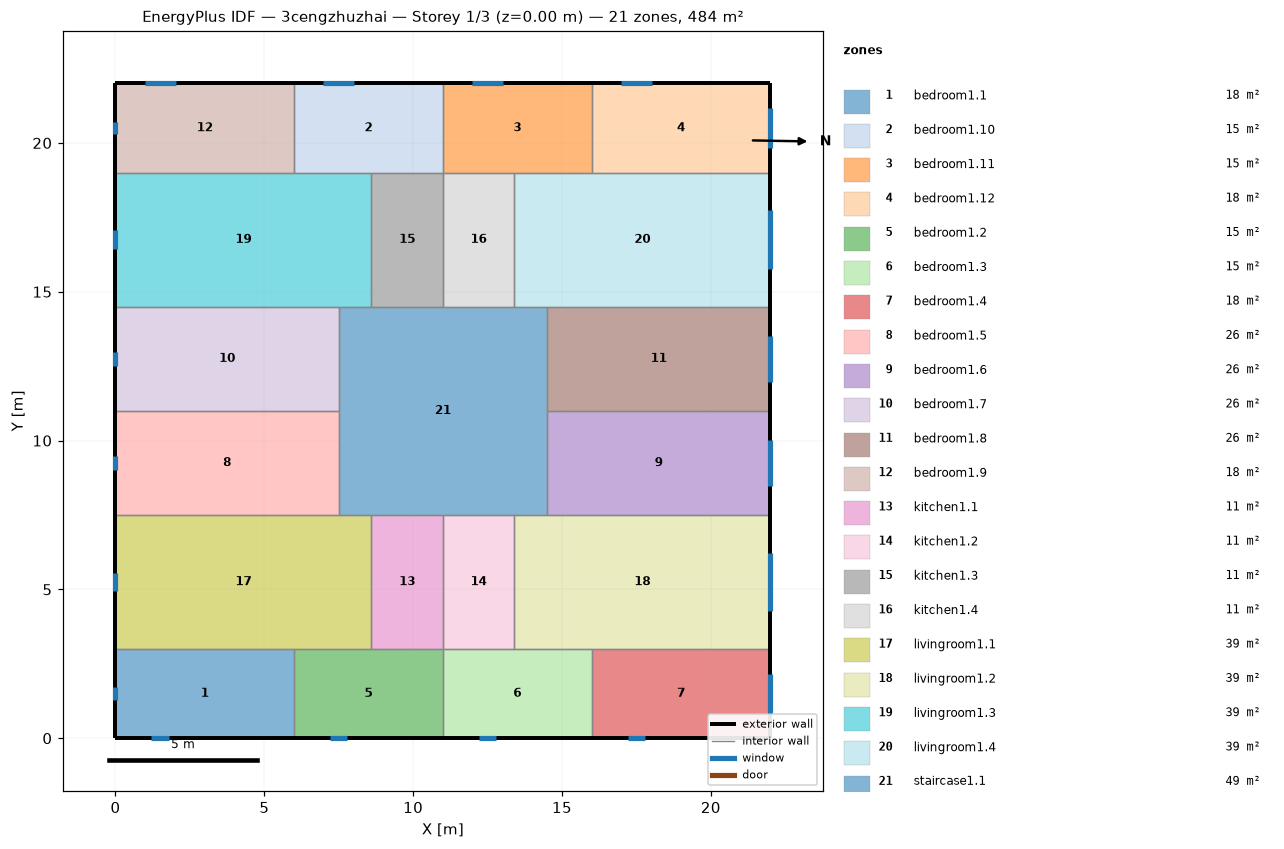
=== STOREY PLAN SPEC (per zone: floor XY polygon, exterior-wall plan segments, windows/doors) ===
zone 1: bedroom1.1  (18.0 m²)
  floor: (6.00, 3.00) (6.00, 0.00) (0.00, 0.00) (0.00, 3.00)
  exterior wall: (0.00, 3.00) – (0.00, 0.00)  [3.0 m]
    window: (0.00, 1.71) – (0.00, 1.29)  [0.6 m²]
  exterior wall: (0.00, 0.00) – (6.00, 0.00)  [6.0 m]
    window: (1.21, 0.00) – (1.79, 0.00)  [0.9 m²]
  interior walls: 2
zone 2: bedroom1.10  (15.0 m²)
  floor: (11.00, 22.00) (11.00, 19.00) (6.00, 19.00) (6.00, 22.00)
  exterior wall: (11.00, 22.00) – (6.00, 22.00)  [5.0 m]
    window: (8.02, 22.00) – (6.98, 22.00)  [1.6 m²]
  interior walls: 4
zone 3: bedroom1.11  (15.0 m²)
  floor: (16.00, 22.00) (16.00, 19.00) (11.00, 19.00) (11.00, 22.00)
  exterior wall: (16.00, 22.00) – (11.00, 22.00)  [5.0 m]
    window: (13.02, 22.00) – (11.98, 22.00)  [1.6 m²]
  interior walls: 4
zone 4: bedroom1.12  (18.0 m²)
  floor: (22.00, 22.00) (22.00, 19.00) (16.00, 19.00) (16.00, 22.00)
  exterior wall: (22.00, 19.00) – (22.00, 22.00)  [3.0 m]
    window: (22.00, 19.84) – (22.00, 21.16)  [2.0 m²]
  exterior wall: (22.00, 22.00) – (16.00, 22.00)  [6.0 m]
    window: (18.02, 22.00) – (16.98, 22.00)  [1.6 m²]
  interior walls: 2
zone 5: bedroom1.2  (15.0 m²)
  floor: (11.00, 3.00) (11.00, 0.00) (6.00, 0.00) (6.00, 3.00)
  exterior wall: (6.00, 0.00) – (11.00, 0.00)  [5.0 m]
    window: (7.21, 0.00) – (7.79, 0.00)  [0.9 m²]
  interior walls: 4
zone 6: bedroom1.3  (15.0 m²)
  floor: (16.00, 3.00) (16.00, 0.00) (11.00, 0.00) (11.00, 3.00)
  exterior wall: (11.00, 0.00) – (16.00, 0.00)  [5.0 m]
    window: (12.21, 0.00) – (12.79, 0.00)  [0.9 m²]
  interior walls: 4
zone 7: bedroom1.4  (18.0 m²)
  floor: (22.00, 3.00) (22.00, 0.00) (16.00, 0.00) (16.00, 3.00)
  exterior wall: (16.00, 0.00) – (22.00, 0.00)  [6.0 m]
    window: (17.21, 0.00) – (17.79, 0.00)  [0.9 m²]
  exterior wall: (22.00, 0.00) – (22.00, 3.00)  [3.0 m]
    window: (22.00, 0.84) – (22.00, 2.16)  [2.0 m²]
  interior walls: 2
zone 8: bedroom1.5  (26.2 m²)
  floor: (7.50, 11.00) (7.50, 7.50) (0.00, 7.50) (0.00, 11.00)
  exterior wall: (0.00, 11.00) – (0.00, 7.50)  [3.5 m]
    window: (0.00, 9.49) – (0.00, 9.01)  [0.7 m²]
  interior walls: 3
zone 9: bedroom1.6  (26.2 m²)
  floor: (22.00, 11.00) (22.00, 7.50) (14.50, 7.50) (14.50, 11.00)
  exterior wall: (22.00, 7.50) – (22.00, 11.00)  [3.5 m]
    window: (22.00, 8.48) – (22.00, 10.02)  [2.3 m²]
  interior walls: 3
zone 10: bedroom1.7  (26.2 m²)
  floor: (7.50, 14.50) (7.50, 11.00) (0.00, 11.00) (0.00, 14.50)
  exterior wall: (0.00, 14.50) – (0.00, 11.00)  [3.5 m]
    window: (0.00, 12.99) – (0.00, 12.51)  [0.7 m²]
  interior walls: 3
zone 11: bedroom1.8  (26.2 m²)
  floor: (22.00, 14.50) (22.00, 11.00) (14.50, 11.00) (14.50, 14.50)
  exterior wall: (22.00, 11.00) – (22.00, 14.50)  [3.5 m]
    window: (22.00, 11.98) – (22.00, 13.52)  [2.3 m²]
  interior walls: 3
zone 12: bedroom1.9  (18.0 m²)
  floor: (6.00, 22.00) (6.00, 19.00) (0.00, 19.00) (0.00, 22.00)
  exterior wall: (0.00, 22.00) – (0.00, 19.00)  [3.0 m]
    window: (0.00, 20.71) – (0.00, 20.29)  [0.6 m²]
  exterior wall: (6.00, 22.00) – (0.00, 22.00)  [6.0 m]
    window: (2.02, 22.00) – (0.98, 22.00)  [1.6 m²]
  interior walls: 2
zone 13: kitchen1.1  (10.8 m²)
  floor: (11.00, 7.50) (11.00, 3.00) (8.60, 3.00) (8.60, 7.50)
  interior walls: 4
zone 14: kitchen1.2  (10.8 m²)
  floor: (13.40, 7.50) (13.40, 3.00) (11.00, 3.00) (11.00, 7.50)
  interior walls: 4
zone 15: kitchen1.3  (10.8 m²)
  floor: (11.00, 19.00) (11.00, 14.50) (8.60, 14.50) (8.60, 19.00)
  interior walls: 4
zone 16: kitchen1.4  (10.8 m²)
  floor: (13.40, 19.00) (13.40, 14.50) (11.00, 14.50) (11.00, 19.00)
  interior walls: 4
zone 17: livingroom1.1  (38.7 m²)
  floor: (8.60, 7.50) (8.60, 3.00) (0.00, 3.00) (0.00, 7.50)
  exterior wall: (0.00, 7.50) – (0.00, 3.00)  [4.5 m]
    window: (0.00, 5.56) – (0.00, 4.94)  [0.9 m²]
  interior walls: 5
zone 18: livingroom1.2  (38.7 m²)
  floor: (22.00, 7.50) (22.00, 3.00) (13.40, 3.00) (13.40, 7.50)
  exterior wall: (22.00, 3.00) – (22.00, 7.50)  [4.5 m]
    window: (22.00, 4.26) – (22.00, 6.24)  [3.0 m²]
  interior walls: 5
zone 19: livingroom1.3  (38.7 m²)
  floor: (8.60, 19.00) (8.60, 14.50) (0.00, 14.50) (0.00, 19.00)
  exterior wall: (0.00, 19.00) – (0.00, 14.50)  [4.5 m]
    window: (0.00, 17.06) – (0.00, 16.44)  [0.9 m²]
  interior walls: 5
zone 20: livingroom1.4  (38.7 m²)
  floor: (22.00, 19.00) (22.00, 14.50) (13.40, 14.50) (13.40, 19.00)
  exterior wall: (22.00, 14.50) – (22.00, 19.00)  [4.5 m]
    window: (22.00, 15.76) – (22.00, 17.74)  [3.0 m²]
  interior walls: 5
zone 21: staircase1.1  (49.0 m²)
  floor: (14.50, 14.50) (14.50, 7.50) (7.50, 7.50) (7.50, 14.50)
  interior walls: 12

=== DERIVED (storey summary) ===
Building: 3cengzhuzhai
Storey: 1 of 3  (floor level z = 0.00 m)
Storey gross floor area: 484.0 m²
Zones on this storey: 21
  - bedroom1.1: floor 18.0 m²; exterior wall 9.0 m (27.0 m²); 2 window(s) 1.5 m²; WWR 5.5%
  - bedroom1.10: floor 15.0 m²; exterior wall 5.0 m (15.0 m²); 1 window(s) 1.6 m²; WWR 10.4%
  - bedroom1.11: floor 15.0 m²; exterior wall 5.0 m (15.0 m²); 1 window(s) 1.6 m²; WWR 10.4%
  - bedroom1.12: floor 18.0 m²; exterior wall 9.0 m (27.0 m²); 2 window(s) 3.5 m²; WWR 13.1%
  - bedroom1.2: floor 15.0 m²; exterior wall 5.0 m (15.0 m²); 1 window(s) 0.9 m²; WWR 5.8%
  - bedroom1.3: floor 15.0 m²; exterior wall 5.0 m (15.0 m²); 1 window(s) 0.9 m²; WWR 5.8%
  - bedroom1.4: floor 18.0 m²; exterior wall 9.0 m (27.0 m²); 2 window(s) 2.8 m²; WWR 10.6%
  - bedroom1.5: floor 26.2 m²; exterior wall 3.5 m (10.5 m²); 1 window(s) 0.7 m²; WWR 6.9%
  - bedroom1.6: floor 26.2 m²; exterior wall 3.5 m (10.5 m²); 1 window(s) 2.3 m²; WWR 22.0%
  - bedroom1.7: floor 26.2 m²; exterior wall 3.5 m (10.5 m²); 1 window(s) 0.7 m²; WWR 6.9%
  - bedroom1.8: floor 26.2 m²; exterior wall 3.5 m (10.5 m²); 1 window(s) 2.3 m²; WWR 22.0%
  - bedroom1.9: floor 18.0 m²; exterior wall 9.0 m (27.0 m²); 2 window(s) 2.2 m²; WWR 8.1%
  - kitchen1.1: floor 10.8 m²
  - kitchen1.2: floor 10.8 m²
  - kitchen1.3: floor 10.8 m²
  - kitchen1.4: floor 10.8 m²
  - livingroom1.1: floor 38.7 m²; exterior wall 4.5 m (13.5 m²); 1 window(s) 0.9 m²; WWR 6.9%
  - livingroom1.2: floor 38.7 m²; exterior wall 4.5 m (13.5 m²); 1 window(s) 3.0 m²; WWR 22.0%
  - livingroom1.3: floor 38.7 m²; exterior wall 4.5 m (13.5 m²); 1 window(s) 0.9 m²; WWR 6.9%
  - livingroom1.4: floor 38.7 m²; exterior wall 4.5 m (13.5 m²); 1 window(s) 3.0 m²; WWR 22.0%
  - staircase1.1: floor 49.0 m²
Zone adjacency (shared interzone walls):
  - bedroom1.1 ↔ bedroom1.2
  - bedroom1.1 ↔ livingroom1.1
  - bedroom1.10 ↔ bedroom1.11
  - bedroom1.10 ↔ bedroom1.9
  - bedroom1.10 ↔ kitchen1.3
  - bedroom1.10 ↔ livingroom1.3
  - bedroom1.11 ↔ bedroom1.12
  - bedroom1.11 ↔ kitchen1.4
  - bedroom1.11 ↔ livingroom1.4
  - bedroom1.12 ↔ livingroom1.4
  - bedroom1.2 ↔ bedroom1.3
  - bedroom1.2 ↔ kitchen1.1
  - bedroom1.2 ↔ livingroom1.1
  - bedroom1.3 ↔ bedroom1.4
  - bedroom1.3 ↔ kitchen1.2
  - bedroom1.3 ↔ livingroom1.2
  - bedroom1.4 ↔ livingroom1.2
  - bedroom1.5 ↔ bedroom1.7
  - bedroom1.5 ↔ livingroom1.1
  - bedroom1.5 ↔ staircase1.1
  - bedroom1.6 ↔ bedroom1.8
  - bedroom1.6 ↔ livingroom1.2
  - bedroom1.6 ↔ staircase1.1
  - bedroom1.7 ↔ livingroom1.3
  - bedroom1.7 ↔ staircase1.1
  - bedroom1.8 ↔ livingroom1.4
  - bedroom1.8 ↔ staircase1.1
  - bedroom1.9 ↔ livingroom1.3
  - kitchen1.1 ↔ kitchen1.2
  - kitchen1.1 ↔ livingroom1.1
  - kitchen1.1 ↔ staircase1.1
  - kitchen1.2 ↔ livingroom1.2
  - kitchen1.2 ↔ staircase1.1
  - kitchen1.3 ↔ kitchen1.4
  - kitchen1.3 ↔ livingroom1.3
  - kitchen1.3 ↔ staircase1.1
  - kitchen1.4 ↔ livingroom1.4
  - kitchen1.4 ↔ staircase1.1
  - livingroom1.1 ↔ staircase1.1
  - livingroom1.2 ↔ staircase1.1
  - livingroom1.3 ↔ staircase1.1
  - livingroom1.4 ↔ staircase1.1